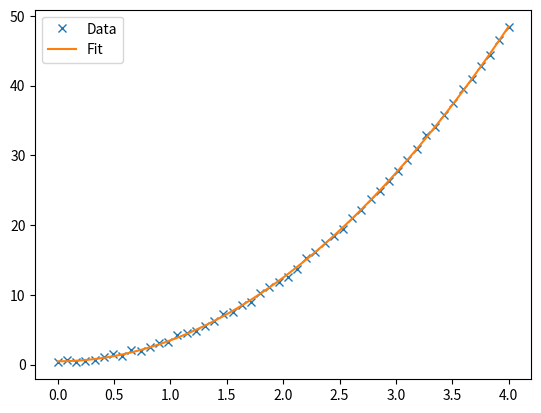

Python code for this plot:
import numpy as np
from scipy.optimize import curve_fit
import matplotlib.pyplot as plt
def f(x,a,b,c):
    return (a*(np.power(x,b)))+c
x=np.linspace(0,4,50)
y=f(x,a=3,b=2,c=0.5)
yi=y+0.2*np.random.normal(size=len(x))
popt,pcov=curve_fit(f,x,yi)
a,b,c=popt
print(a,b,c)
y_fit=f(x,a,b,c)
plt.plot(x,yi,"x",label="Data")
plt.plot(x,y_fit,label="Fit")
plt.legend()
plt.show()
